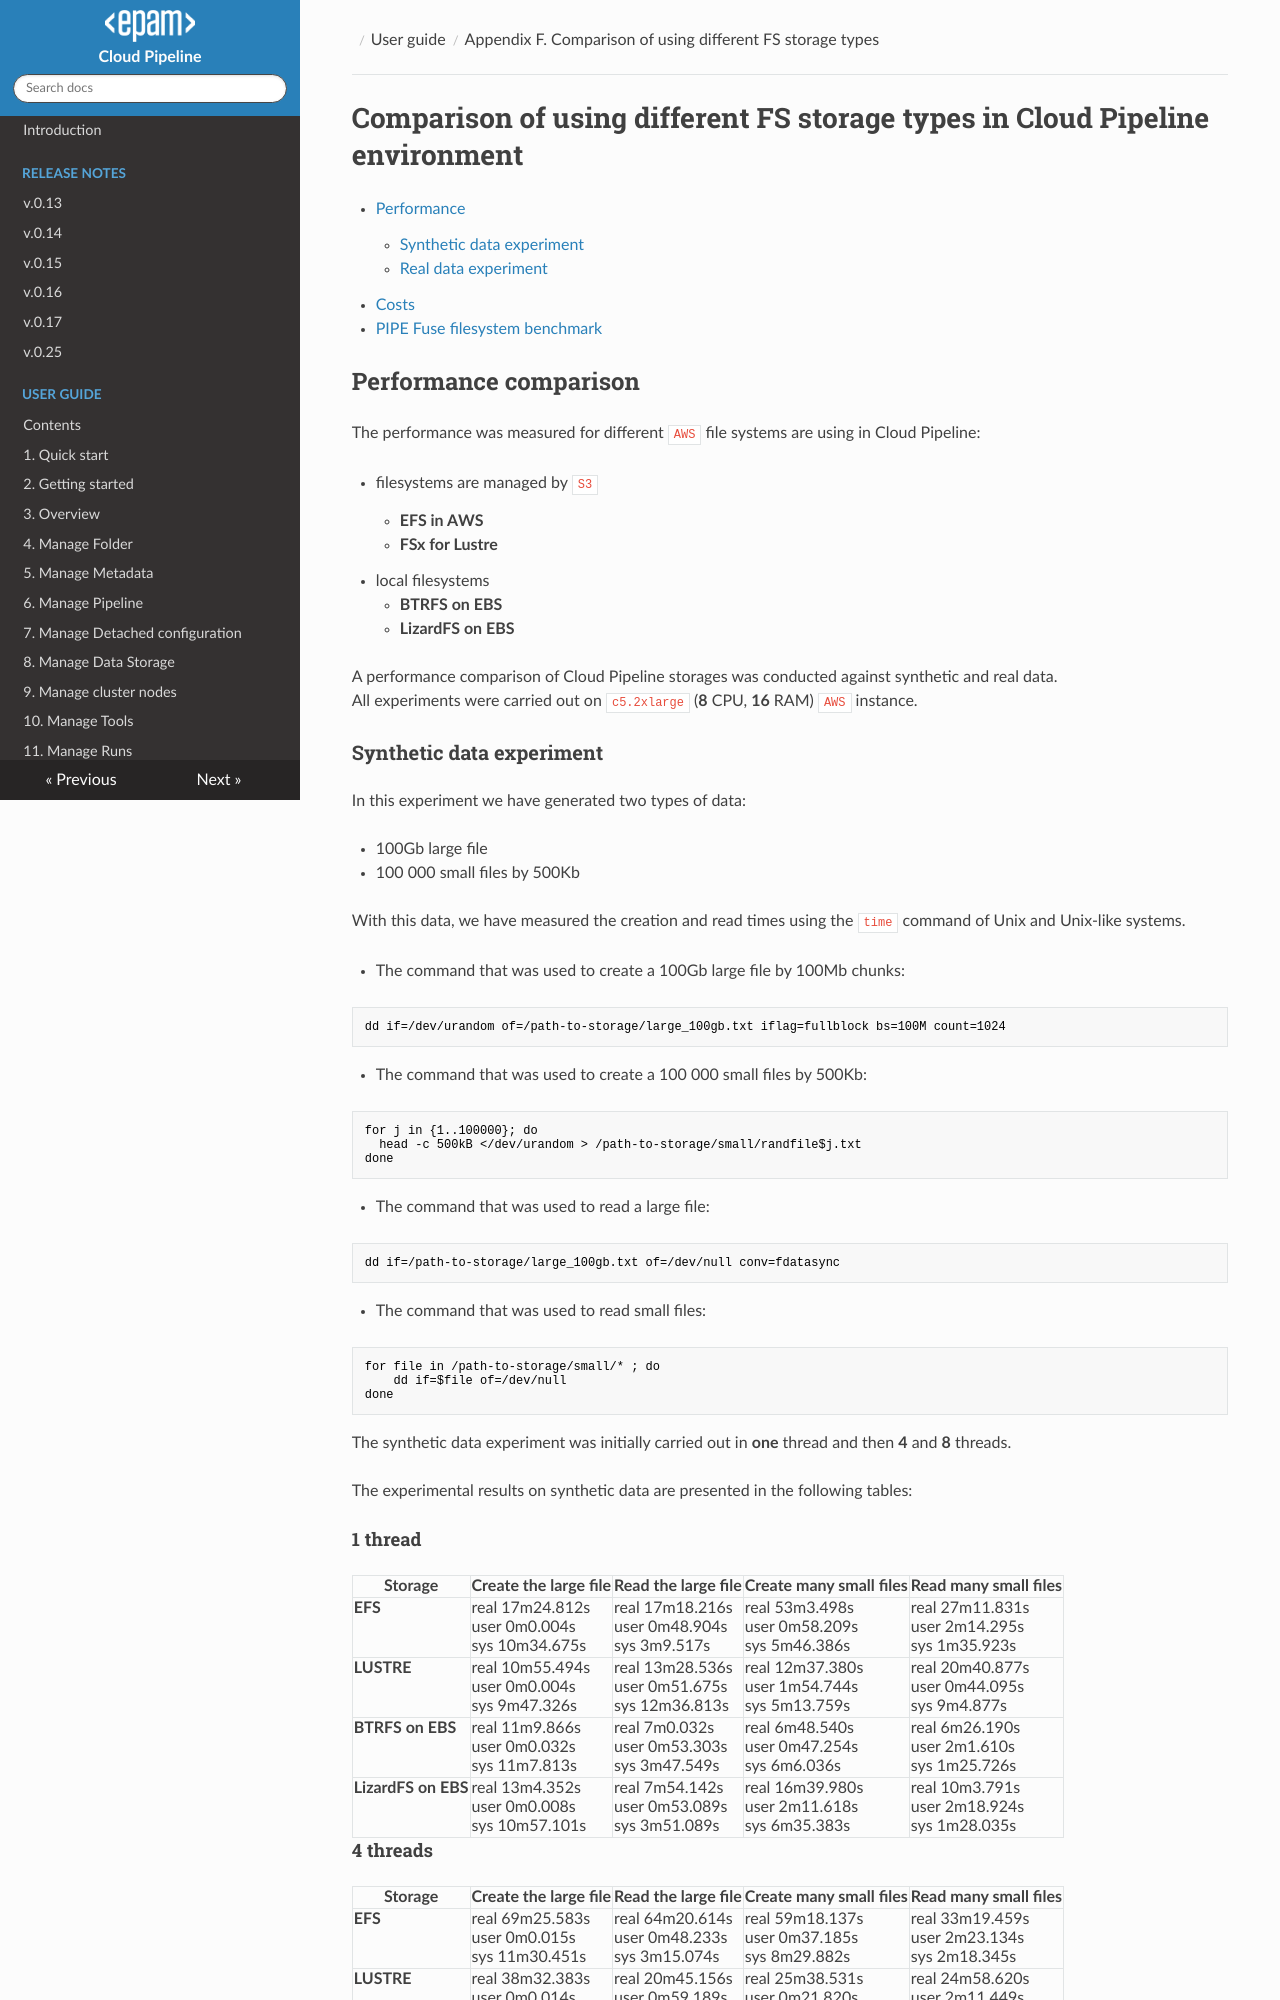

repository: epam/cloud-pipeline · page: manual/Appendix_F/Appendix_F._Сomparison_of_using_different_FS_storages_(FSx_for_Lustre_vs_EFS_in_AWS)/index.html · generator: mkdocs

# Сomparison of using different FS storage types in Cloud Pipeline environment

- [Performance](#performance-comparison)
    - [Synthetic data experiment](#synthetic-data-experiment)
    - [Real data experiment](#real-data-experiment)
- [Costs](#costs)
- [PIPE Fuse filesystem benchmark](#pipe-fuse-filesystem-benchmark)

## Performance comparison

The performance was measured for different `AWS` file systems are using in Cloud Pipeline:

- filesystems are managed by `S3`
    - **EFS in AWS**
    - **FSx for Lustre**
- local filesystems
    - **BTRFS on EBS**
    - **LizardFS on EBS**

A performance comparison of Cloud Pipeline storages was conducted against synthetic and real data.  
All experiments were carried out on `c5.2xlarge` (**8** CPU, **16** RAM) `AWS` instance.

### Synthetic data experiment

In this experiment we have generated two types of data:

- 100Gb large file
- 100 000 small files by 500Kb

With this data, we have measured the creation and read times using the `time` command of Unix and Unix-like systems.

- The command that was used to create a 100Gb large file by 100Mb chunks:  

``` bash
dd if=/dev/urandom of=/path-to-storage/large_100gb.txt iflag=fullblock bs=100M count=1024
```

- The command that was used to create a 100 000 small files by 500Kb:

``` bash
for j in {1..100000}; do
  head -c 500kB </dev/urandom > /path-to-storage/small/randfile$j.txt
done
```

- The command that was used to read a large file:  

``` bash
dd if=/path-to-storage/large_100gb.txt of=/dev/null conv=fdatasync
```

- The command that was used to read small files:

``` bash
for file in /path-to-storage/small/* ; do
    dd if=$file of=/dev/null
done
```

The synthetic data experiment was initially carried out in **one** thread and then **4** and **8** threads.  

The experimental results on synthetic data are presented in the following tables:

#### 1 thread

| Storage | Create the large file | Read the large file | Create many small files | Read many small files |
|---|---|---|---|---|
| **EFS** | real 17m24.812s <br/> user 0m0.004s <br/> sys 10m34.675s | real 17m18.216s <br/> user 0m48.904s <br/> sys 3m9.517s | real 53m3.498s <br/> user 0m58.209s <br/> sys 5m46.386s | real 27m11.831s <br/> user 2m14.295s <br/> sys 1m35.923s |
| **LUSTRE** | real 10m55.494s <br/> user 0m0.004s <br/> sys 9m47.326s | real 13m28.536s <br/> user 0m51.675s <br/> sys 12m36.813s | real 12m37.380s <br/> user 1m54.744s <br/> sys 5m13.759s | real 20m40.877s <br/> user 0m44.095s <br/> sys 9m4.877s |
| **BTRFS on EBS** | real 11m9.866s <br/> user 0m0.032s <br/> sys 11m7.813s | real 7m0.032s <br/> user 0m53.303s <br/> sys 3m47.549s | real 6m48.540s <br/> user 0m47.254s <br/> sys 6m6.036s | real 6m26.190s <br/> user 2m1.610s <br/> sys 1m25.726s |
| **LizardFS on EBS** | real 13m4.352s <br/> user 0m0.008s <br/> sys 10m57.101s | real 7m54.142s <br/> user 0m53.089s <br/> sys 3m51.089s | real 16m39.980s <br/> user 2m11.618s <br/> sys 6m35.383s | real 10m3.791s <br/> user 2m18.924s <br/> sys 1m28.035s |

#### 4 threads

| Storage | Create the large file | Read the large file | Create many small files | Read many small files |
|---|---|---|---|---|
| **EFS** | real 69m25.583s <br/> user 0m0.015s <br/> sys 11m30.451s | real 64m20.614s <br/> user 0m48.233s <br/> sys 3m15.074s | real 59m18.137s <br/> user 0m37.185s <br/> sys 8m29.882s | real 33m19.459s <br/> user 2m23.134s <br/> sys 2m18.345s |
| **LUSTRE** | real 38m32.383s <br/> user 0m0.014s <br/> sys 36m40.821s | real 20m45.156s <br/> user 0m59.189s <br/> sys 19m26.054s | real 25m38.531s <br/> user 0m21.820s <br/> sys 16m59.318s | real 24m58.620s <br/> user 2m11.449s <br/> sys 11m57.240s |
| **BTRFS on EBS** | real 38m50.438s <br/> user 0m0.028s <br/> sys 38m45.451s | real 27m55.173s <br/> user 0m52.903s <br/> sys 4m26.061s | real 20m54.831s <br/> user 0m20.394s <br/> sys 20m34.926s | real 12m50.153s <br/> user 2m5.149s <br/> sys 1m18.555s |
| **LizardFS on EBS** | real 48m47.367s <br/> user 0m0.020s <br/> sys 40m17.341s | real 32m21.257s <br/> user 0m57.588s <br/> sys 5m32.215s | real 28m12.707s <br/> user 1m30.504s <br/> sys 12m40.881s | real 15m31.591s <br/> user 2m21.772s <br/> sys 2m31.211s |
